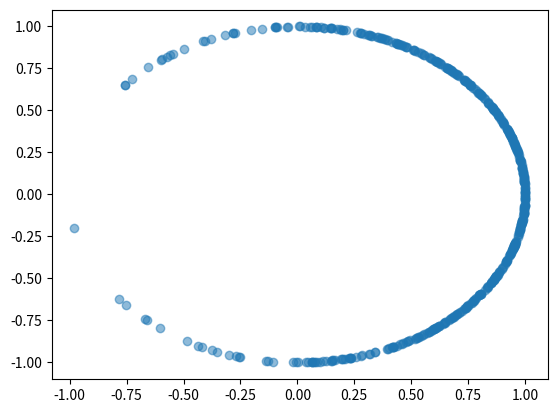

This figure's Python source:
import numpy as np


def circle(n=500, noise_level=0.2, std=3, _param=0):
    t = np.random.randn(n) * std + _param
    t.sort()
    x = np.cos(t)
    y = np.sin(t)

    return np.vstack((x, y)).T + np.random.randn(n, 2) * noise_level


if __name__ == '__main__':
    import matplotlib.pyplot as plt

    data = circle(500, 0, 1)

    plt.scatter(*data.T, alpha=0.5)
    plt.show()
